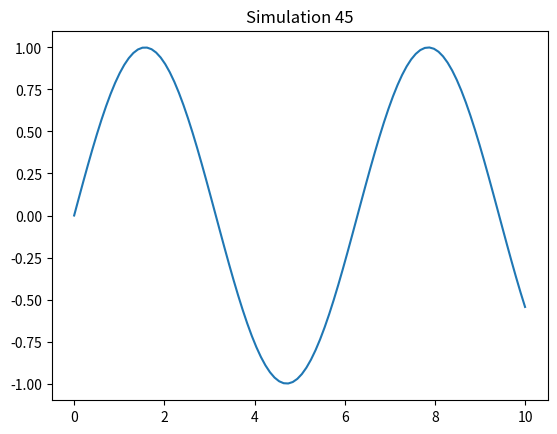

Write Python code to recreate this figure.
import numpy as np
import matplotlib.pyplot as plt

def sim_45():
    x = np.linspace(0, 10, 100)
    y = np.sin(x)
    plt.plot(x, y)
    plt.title('Simulation 45')
    plt.show()

if __name__ == '__main__':
    sim_45()
